Run: headless pygame with SDL's dummy video driver; simulated clock (each Clock.tick advances the game by its frame time, no real sleeping); random seed 0; keys injected as events and as key.get_pressed() state; no mouse input.
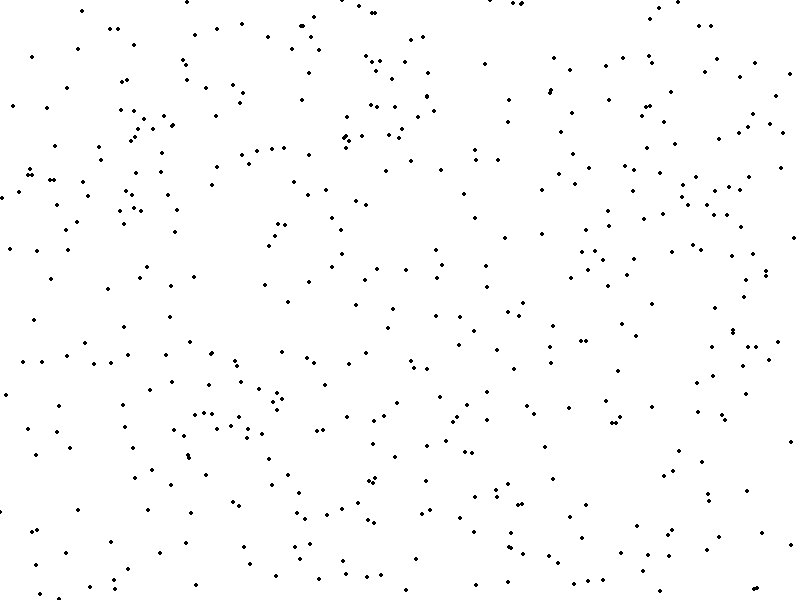
Frame 1 of 4 · flips 1–60 · no input
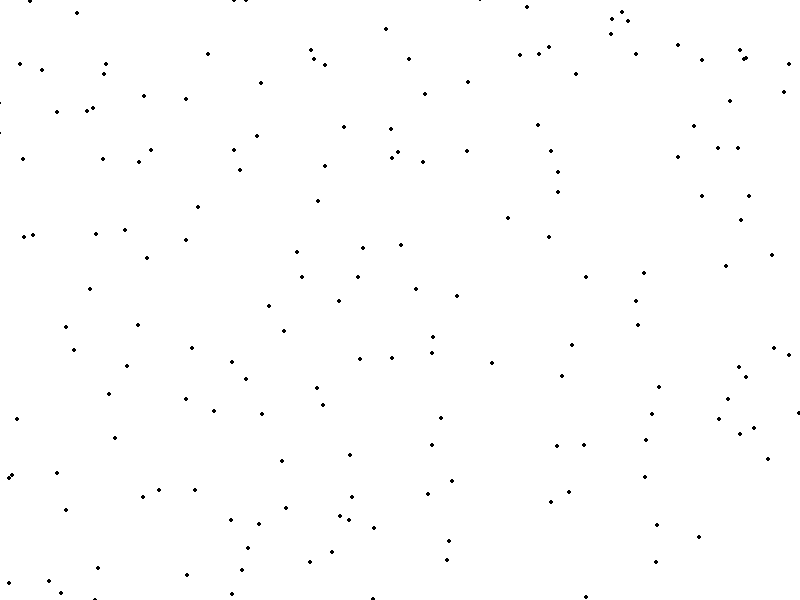
Frame 2 of 4 · flips 61–180 · tapped SPACE, RETURN · held RIGHT (→), D
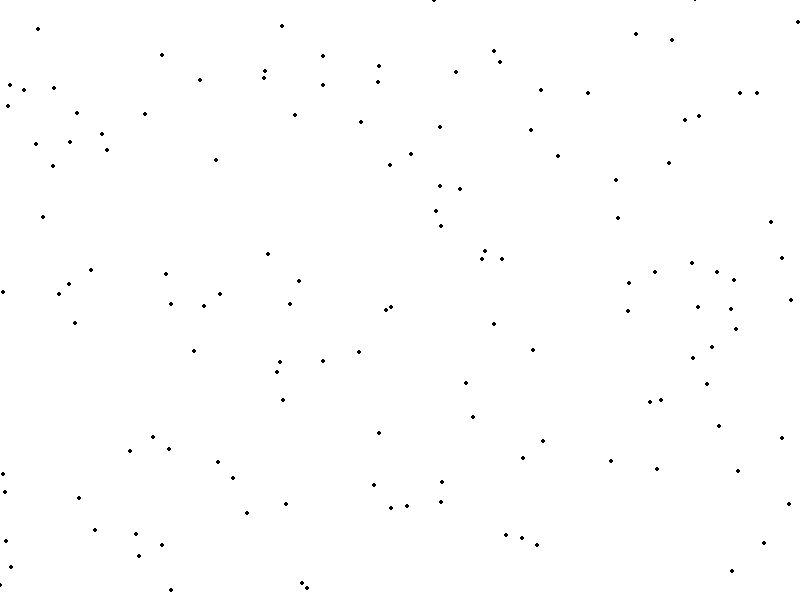
Frame 3 of 4 · flips 181–300 · held DOWN (↓), S
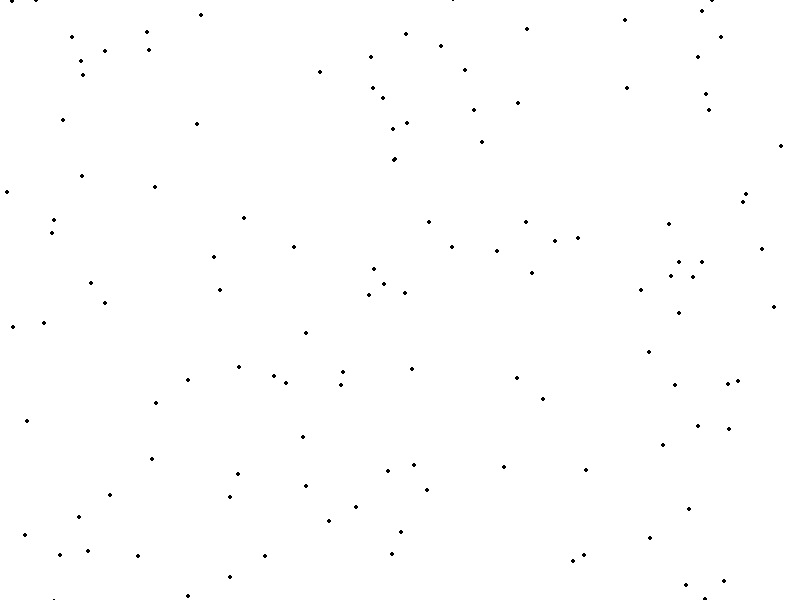
Frame 4 of 4 · flips 301–420 · held LEFT (←), A, UP (↑), W

The pygame program that drew these frames:

import pygame
import random

# Set up the Pygame window
WIDTH = 800
HEIGHT = 600
pygame.init()
screen = pygame.display.set_mode((WIDTH, HEIGHT))

# Set up the particles
NUM_PARTICLES = 1000
particles = []
for i in range(NUM_PARTICLES):
    x = random.uniform(0, WIDTH)
    y = random.uniform(0, HEIGHT)
    vx = random.uniform(-100, 100)
    vy = random.uniform(-100, 100)
    particle = [x, y, vx, vy]
    particles.append(particle)

# Set up the simulation parameters
dt = 0.1  # Time step
K = 0.1  # Entropic force coefficient

# Run the simulation
running = True
while running:
    # Handle events
    for event in pygame.event.get():
        if event.type == pygame.QUIT:
            running = False

    # Update the particles
    for particle in particles:
        x, y, vx, vy = particle
        ax = -K * vx
        ay = -K * vy
        vx += ax * dt
        vy += ay * dt
        x += vx * dt
        y += vy * dt
        particle[0] = x
        particle[1] = y
        particle[2] = vx
        particle[3] = vy

    # Calculate the instantaneous entropy production of the system
    # S = 0
    # for particle in particles:
    #     x, y, vx, vy = particle
    #     S += vx**2 + vy**2
    # S /= NUM_PARTICLES

    # Bias the particles towards maximum instantaneous entropy production
    for particle in particles:
        x, y, vx, vy = particle
        S = 1
        vx += random.gauss(0, S)
        vy += random.gauss(0, S)
        particle[2] = vx
        particle[3] = vy

    # Draw the particles
    screen.fill((255, 255, 255))
    for particle in particles:
        x, y, vx, vy = particle
        pygame.draw.circle(screen, (0, 0, 0), (int(x), int(y)), 2)

    # Update the display
    pygame.display.flip()

# Shut down Pygame
pygame.quit()
